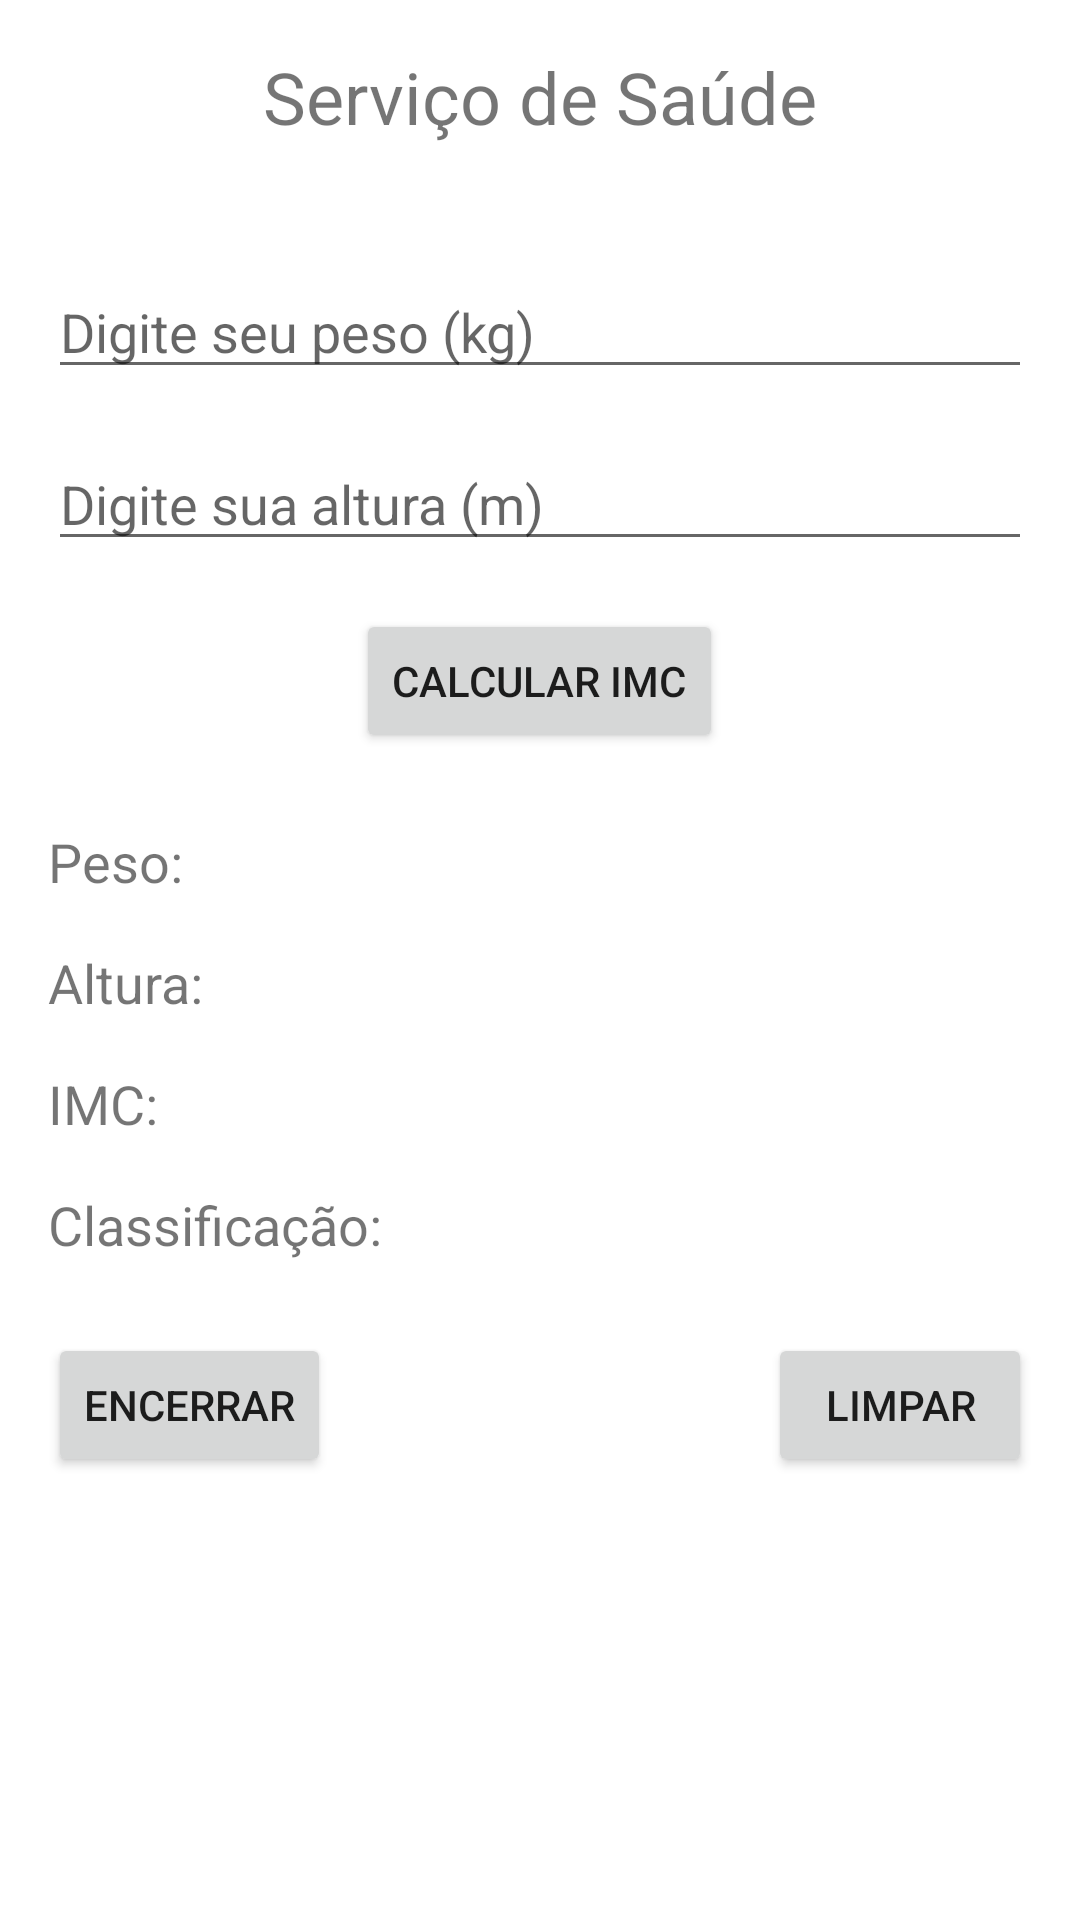

Produce the Android XML layout that renders to this screen, including the resource entries it uses.
<!-- AndroidManifest.xml: application theme Theme.ProjetoActivity -->
<!-- res/layout/activity_saude.xml -->
<?xml version="1.0" encoding="utf-8"?>
<RelativeLayout xmlns:android="http://schemas.android.com/apk/res/android"
    xmlns:tools="http://schemas.android.com/tools"
    android:layout_width="match_parent"
    android:layout_height="match_parent"
    android:padding="16dp"
    tools:context=".SaudeActivity">

    <TextView
        android:id="@+id/titulo_saude"
        android:layout_width="wrap_content"
        android:layout_height="wrap_content"
        android:text="Serviço de Saúde"
        android:textSize="24sp"
        android:layout_centerHorizontal="true"
        android:layout_marginBottom="24dp"/>

    <EditText
        android:id="@+id/peso_edit_text"
        android:layout_width="match_parent"
        android:layout_height="wrap_content"
        android:hint="Digite seu peso (kg)"
        android:inputType="numberDecimal"
        android:layout_below="@id/titulo_saude"
        android:layout_marginTop="16dp"/>

    <EditText
        android:id="@+id/altura_edit_text"
        android:layout_width="match_parent"
        android:layout_height="wrap_content"
        android:hint="Digite sua altura (m)"
        android:inputType="numberDecimal"
        android:layout_below="@id/peso_edit_text"
        android:layout_marginTop="16dp"/>

    <Button
        android:id="@+id/calcula_imc_button"
        android:layout_width="wrap_content"
        android:layout_height="wrap_content"
        android:text="Calcular IMC"
        android:layout_below="@id/altura_edit_text"
        android:layout_centerHorizontal="true"
        android:layout_marginTop="16dp"/>

    <TextView
        android:id="@+id/peso_text_view"
        android:layout_width="wrap_content"
        android:layout_height="wrap_content"
        android:text="Peso:"
        android:textSize="18sp"
        android:layout_below="@id/calcula_imc_button"
        android:layout_marginTop="24dp"/>

    <TextView
        android:id="@+id/altura_text_view"
        android:layout_width="wrap_content"
        android:layout_height="wrap_content"
        android:text="Altura:"
        android:textSize="18sp"
        android:layout_below="@id/peso_text_view"
        android:layout_marginTop="16dp"/>

    <TextView
        android:id="@+id/imc_text_view"
        android:layout_width="wrap_content"
        android:layout_height="wrap_content"
        android:text="IMC:"
        android:textSize="18sp"
        android:layout_below="@id/altura_text_view"
        android:layout_marginTop="16dp"/>

    <TextView
        android:id="@+id/classificacao_text_view"
        android:layout_width="wrap_content"
        android:layout_height="wrap_content"
        android:text="Classificação:"
        android:textSize="18sp"
        android:layout_below="@id/imc_text_view"
        android:layout_marginTop="16dp"/>

    <Button
        android:id="@+id/encerrar_button"
        android:layout_width="wrap_content"
        android:layout_height="wrap_content"
        android:text="Encerrar"
        android:layout_below="@id/classificacao_text_view"
        android:layout_marginTop="24dp"
        android:layout_alignParentStart="true"/>

    <Button
        android:id="@+id/limpar_button"
        android:layout_width="wrap_content"
        android:layout_height="wrap_content"
        android:text="Limpar"
        android:layout_below="@id/classificacao_text_view"
        android:layout_marginTop="24dp"
        android:layout_alignParentEnd="true"/>

</RelativeLayout>
<!-- resources referenced by this layout -->
<resources>
  <style name="Theme.ProjetoActivity" parent="Theme.MaterialComponents.DayNight.DarkActionBar">
          
          <item name="colorPrimary">@color/purple_500</item>
          <item name="colorPrimaryVariant">@color/purple_700</item>
          <item name="colorOnPrimary">@color/white</item>
          
          <item name="colorSecondary">@color/teal_200</item>
          <item name="colorSecondaryVariant">@color/teal_700</item>
          <item name="colorOnSecondary">@color/black</item>
          
          <item name="android:statusBarColor">?attr/colorPrimaryVariant</item>
          
      </style>
  <!-- not gathered from this repository: default colours our renderer supplied (Android Studio template values) -->
  <color name="purple_500">#FF6200EE</color>
  <color name="purple_700">#FF3700B3</color>
  <color name="teal_200">#FF03DAC5</color>
  <color name="teal_700">#FF018786</color>
  <color name="black">#FF000000</color>
  <color name="white">#FFFFFFFF</color>
</resources>
